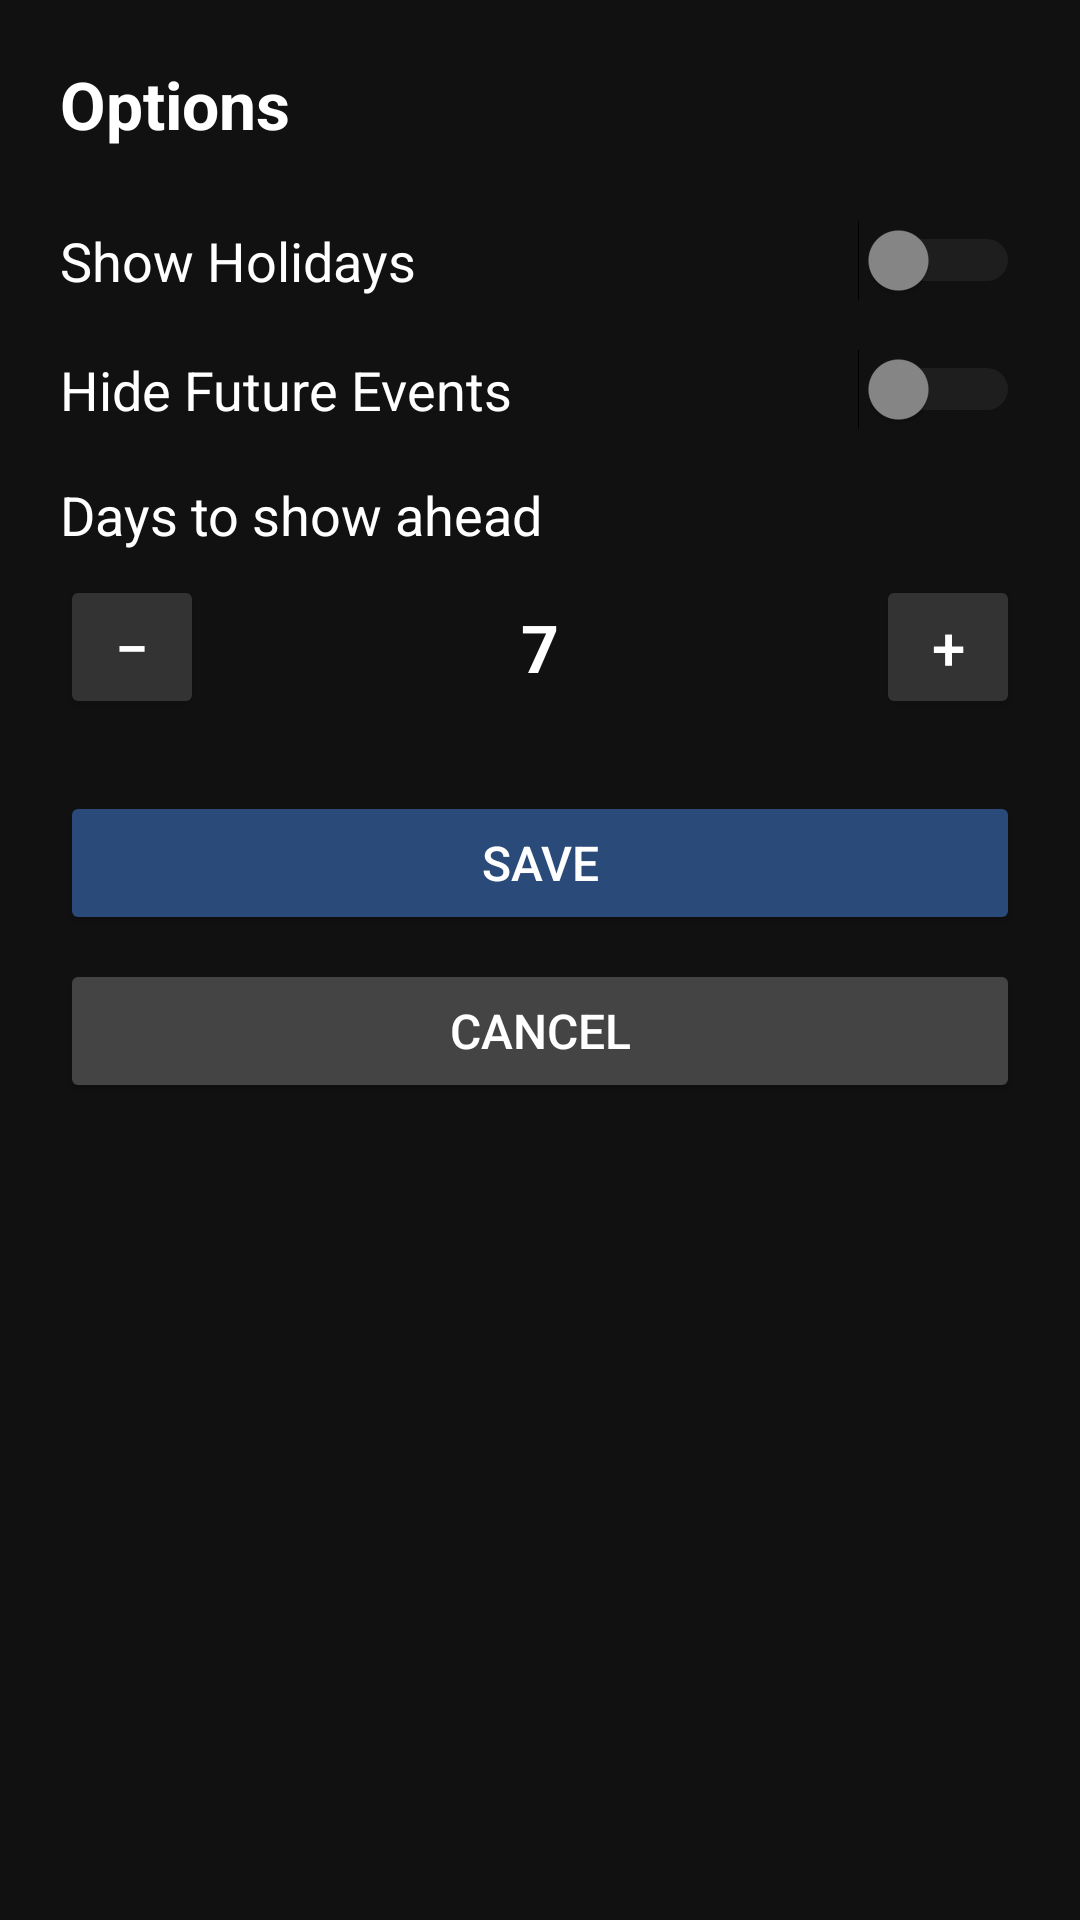

The Android layout XML behind this screen, and the referenced resources:
<!-- AndroidManifest.xml: application theme Theme.Flip2Calendar -->
<!-- res/layout/activity_options.xml -->
<?xml version="1.0" encoding="utf-8"?>
<ScrollView xmlns:android="http://schemas.android.com/apk/res/android"
    android:layout_width="match_parent"
    android:layout_height="match_parent"
    android:background="#111111">

    <LinearLayout
        android:layout_width="match_parent"
        android:layout_height="wrap_content"
        android:orientation="vertical"
        android:padding="20dp">

        <TextView
            android:layout_width="match_parent"
            android:layout_height="wrap_content"
            android:text="Options"
            android:textColor="#FFFFFF"
            android:textSize="22sp"
            android:textStyle="bold"
            android:layout_marginBottom="24dp"/>

        
        <LinearLayout
            android:layout_width="match_parent"
            android:layout_height="wrap_content"
            android:orientation="horizontal"
            android:gravity="center_vertical"
            android:layout_marginBottom="16dp">

            <TextView
                android:layout_width="0dp"
                android:layout_height="wrap_content"
                android:layout_weight="1"
                android:text="Show Holidays"
                android:textColor="#FFFFFF"
                android:textSize="18sp"/>

            <Switch
                android:id="@+id/switchHolidays"
                android:layout_width="wrap_content"
                android:layout_height="wrap_content"
                android:thumbTint="@color/switch_thumb"
                android:trackTint="@color/switch_track"/>

        </LinearLayout>

        
        <LinearLayout
            android:layout_width="match_parent"
            android:layout_height="wrap_content"
            android:orientation="horizontal"
            android:gravity="center_vertical"
            android:layout_marginBottom="16dp">

            <TextView
                android:layout_width="0dp"
                android:layout_height="wrap_content"
                android:layout_weight="1"
                android:text="Hide Future Events"
                android:textColor="#FFFFFF"
                android:textSize="18sp"/>

            <Switch
                android:id="@+id/switchHideFuture"
                android:layout_width="wrap_content"
                android:layout_height="wrap_content"
                android:thumbTint="@color/switch_thumb"
                android:trackTint="@color/switch_track"/>

        </LinearLayout>

        
        <TextView
            android:layout_width="match_parent"
            android:layout_height="wrap_content"
            android:text="Days to show ahead"
            android:textColor="#FFFFFF"
            android:textSize="18sp"
            android:layout_marginBottom="8dp"/>

        <LinearLayout
            android:layout_width="match_parent"
            android:layout_height="wrap_content"
            android:orientation="horizontal"
            android:gravity="center_vertical"
            android:layout_marginBottom="24dp">

            <Button
                android:id="@+id/btnDaysDown"
                android:layout_width="48dp"
                android:layout_height="48dp"
                android:text="−"
                android:textSize="20sp"
                android:textColor="#FFFFFF"
                android:backgroundTint="#333333"
                android:padding="0dp"/>

            <TextView
                android:id="@+id/tvDaysCount"
                android:layout_width="0dp"
                android:layout_height="wrap_content"
                android:layout_weight="1"
                android:text="7"
                android:textColor="#FFFFFF"
                android:textSize="22sp"
                android:textStyle="bold"
                android:gravity="center"/>

            <Button
                android:id="@+id/btnDaysUp"
                android:layout_width="48dp"
                android:layout_height="48dp"
                android:text="+"
                android:textSize="20sp"
                android:textColor="#FFFFFF"
                android:backgroundTint="#333333"
                android:padding="0dp"/>

        </LinearLayout>

        
        <Button
            android:id="@+id/btnSaveOptions"
            android:layout_width="match_parent"
            android:layout_height="wrap_content"
            android:text="Save"
            android:textColor="#FFFFFF"
            android:textSize="16sp"
            android:backgroundTint="#2a4a7a"/>

        <Button
            android:id="@+id/btnCancelOptions"
            android:layout_width="match_parent"
            android:layout_height="wrap_content"
            android:text="Cancel"
            android:textColor="#FFFFFF"
            android:textSize="16sp"
            android:backgroundTint="#444444"
            android:layout_marginTop="8dp"/>

    </LinearLayout>

</ScrollView>
<!-- resources referenced by this layout -->
<resources>
  <style name="Theme.Flip2Calendar" parent="Base.Theme.Flip2Calendar" />
  <style name="Base.Theme.Flip2Calendar" parent="Theme.Material3.DayNight.NoActionBar">
          
          
      </style>
</resources>
